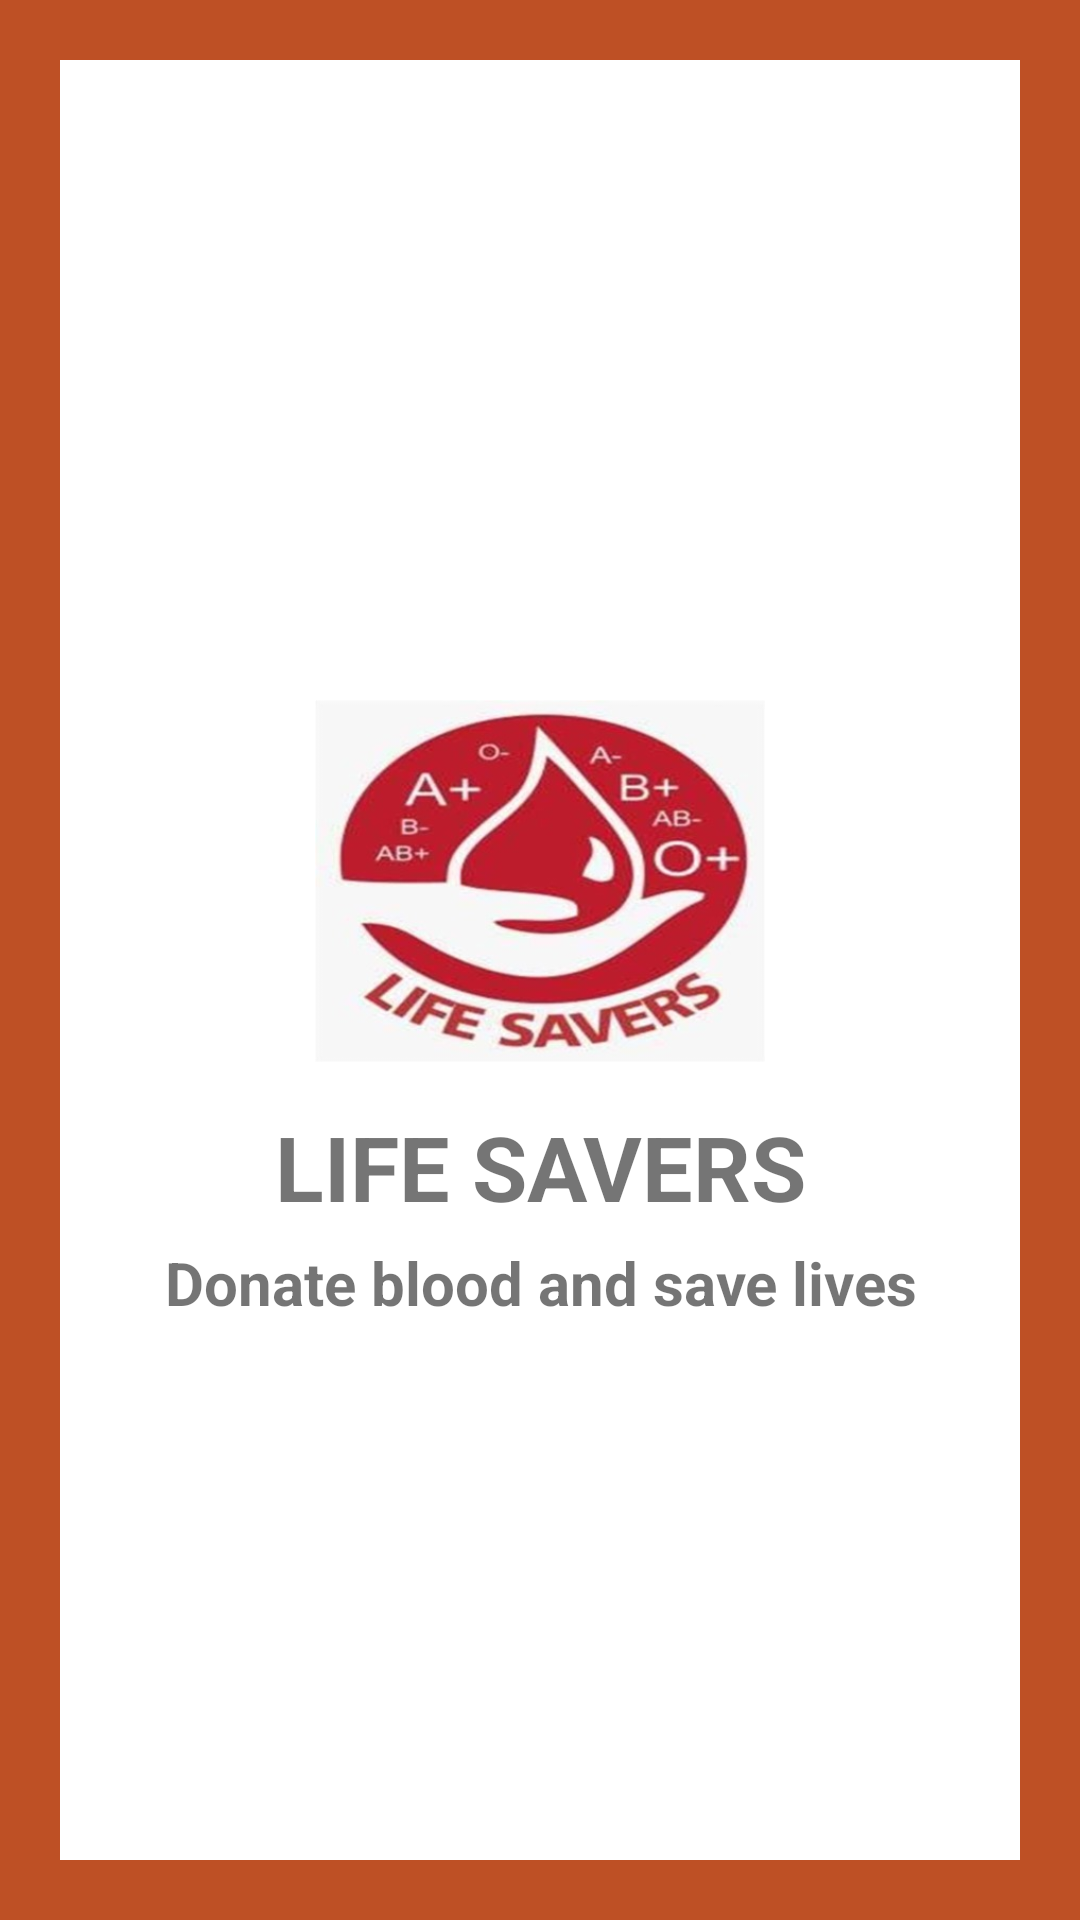

Layout XML and referenced resources for this Android screen:
<!-- AndroidManifest.xml: application theme Theme.BDA -->
<!-- res/layout/activity_splash_screen.xml -->
<?xml version="1.0" encoding="utf-8"?>
<LinearLayout xmlns:android="http://schemas.android.com/apk/res/android"
    xmlns:app="http://schemas.android.com/apk/res-auto"
    xmlns:tools="http://schemas.android.com/tools"
    android:layout_width="match_parent"
    android:layout_height="match_parent"
    android:orientation="vertical"
    android:background="#Be5025"
    android:padding="20dp"
    android:gravity="center_vertical"
    tools:context=".SplashScreenActivity">

    <LinearLayout
        android:layout_width="match_parent"
        android:layout_height="match_parent"
        android:gravity="center_vertical"
        android:background="#fff"
        android:orientation="vertical">

        <ImageView
            android:id="@+id/logo"
            android:layout_width="150dp"
            android:layout_height="150dp"
            android:layout_gravity="center"
            android:layout_marginTop="20dp"
            android:src="@drawable/applogo"/>
        <TextView
            android:id="@+id/title"
            android:text="LIFE SAVERS"
            android:textcolor="#000"
            android:textSize="30sp"
            android:textStyle="bold"
            android:gravity="center"
            android:layout_marginStart="20dp"
            android:layout_marginEnd="20dp"
            android:layout_width="match_parent"
            android:layout_height="wrap_content"/>
        <TextView
            android:id="@+id/slogan"
            android:text="Donate blood and save lives"
            android:textcolor="#000"
            android:textSize="20sp"
            android:gravity="center"
            android:textStyle="bold"
            android:layout_marginTop="5dp"
            android:layout_width="match_parent"
            android:layout_height="wrap_content"/>

    </LinearLayout>

</LinearLayout>
<!-- resources referenced by this layout -->
<resources>
  <!-- drawable applogo: jpeg bitmap (drawable, 30405 bytes) -->
  <style name="Theme.BDA" parent="Theme.MaterialComponents.Light.NoActionBar">
          
          <item name="colorPrimary">@color/purple_500</item>
          <item name="colorPrimaryVariant">@color/purple_700</item>
          <item name="colorOnPrimary">@color/white</item>
          
          <item name="colorSecondary">@color/teal_200</item>
          <item name="colorSecondaryVariant">@color/teal_700</item>
          <item name="colorOnSecondary">@color/black</item>
          
          <item name="android:statusBarColor" tools:targetApi="l">?attr/colorPrimaryVariant</item>
          
      </style>
  <color name="purple_500">#FF6200EE</color>
  <color name="purple_700">#FF3700B3</color>
  <color name="white">#FFFFFFFF</color>
  <color name="teal_200">#FF03DAC5</color>
  <color name="teal_700">#FF018786</color>
  <color name="black">#FF000000</color>
</resources>
